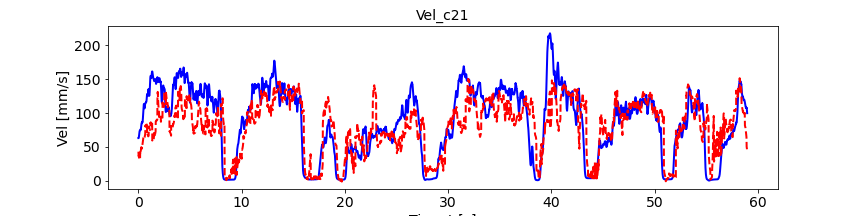

The data file committed next to this chart (first rows):
, pred_vel, pred_vel_x, pred_vel_y, label_vel, label_vel_x, label_vel_y
0, 43.02, 1.128, -15.24, 63.02, -55.06, -29.14
1, 39.8, 1.067, -14.99, 62.93, -54.99, -29.1
2, 36.72, -0.03115, -14.32, 63.01, -54.96, -29.34
3, 37.12, -1.4, -17.01, 63.26, -54.97, -29.85
4, 35.99, -2.609, -18.79, 63.73, -55.1, -30.54
5, 35.15, -3.705, -20.03, 64.42, -55.37, -31.43
6, 34.66, -4.661, -20.87, 65.37, -55.78, -32.55
7, 34.26, -5.496, -21.43, 66.45, -56.12, -34.06
8, 33.95, -6.268, -21.79, 67.69, -56.42, -36.01
9, 33.7, -7.046, -22.05, 68.91, -56.76, -37.81
10, 33.54, -7.936, -22.23, 70.13, -57.15, -39.5
11, 33.5, -9.034, -22.39, 71.18, -57.53, -40.89
12, 33.46, -10.36, -22.46, 72.08, -57.9, -42.05
13, 33.32, -11.82, -22.38, 72.88, -58.27, -42.98
14, 33.08, -13.19, -22.06, 73.48, -58.58, -43.69
15, 32.78, -14.28, -21.49, 73.92, -58.82, -44.18
16, 32.41, -15, -20.82, 74.24, -58.91, -44.63
17, 31.98, -15.42, -20.2, 74.43, -58.87, -45.06
18, 31.53, -15.63, -19.71, 74.5, -58.69, -45.46
19, 31.07, -15.69, -19.37, 74.58, -58.49, -45.87
20, 42.27, -15.26, -33.71, 74.67, -58.27, -46.31
21, 39.21, -17.26, -36.9, 74.63, -57.92, -46.72
22, 39.28, -16.75, -36.49, 74.48, -57.42, -47.1
23, 40.75, -17.66, -37.74, 74.63, -57.2, -47.63
24, 41.77, -18.12, -38.76, 75.08, -57.23, -48.31
25, 42.59, -18.68, -39.48, 75.86, -57.53, -49.17
26, 43.38, -18.94, -40.44, 76.1, -57.44, -49.65
27, 44.32, -19.11, -41.51, 75.81, -56.95, -49.78
28, 45.42, -19.3, -42.54, 76.06, -56.93, -50.19
29, 46.58, -19.56, -43.51, 76.87, -57.38, -50.9
30, 47.7, -19.87, -44.34, 78.26, -58.32, -51.92
31, 48.64, -20.21, -44.99, 79.35, -59.17, -52.61
32, 49.32, -20.51, -45.41, 80.17, -59.94, -52.98
33, 49.68, -20.72, -45.61, 81.38, -61.08, -53.52
34, 49.73, -20.79, -45.62, 83.01, -62.63, -54.22
35, 49.5, -20.72, -45.47, 84.07, -63.75, -54.54
36, 49.05, -20.56, -45.2, 84.6, -64.5, -54.48
37, 48.49, -20.36, -44.81, 84.61, -64.88, -54.04
38, 47.9, -20.2, -44.34, 85.05, -65.6, -53.85
39, 47.38, -20.08, -43.84, 85.92, -66.69, -53.89
40, 50.4, -28.53, -42.33, 86.34, -67.38, -53.7
41, 50.19, -28.78, -43.75, 86.33, -67.69, -53.27
42, 50.35, -28.29, -43.28, 85.88, -67.64, -52.6
43, 50.4, -29.36, -42.95, 85.98, -68, -52.29
44, 51.18, -29.77, -42.76, 86.63, -68.75, -52.34
45, 51.78, -30.35, -42.79, 86.72, -68.98, -52.17
46, 52.61, -30.65, -43.22, 86.26, -68.69, -51.77
47, 53.47, -30.89, -44.02, 86.29, -68.69, -51.76
48, 54.45, -31.09, -45.11, 86.8, -69, -52.15
49, 55.5, -31.32, -46.37, 87.81, -69.63, -52.94
50, 56.61, -31.57, -47.74, 89.11, -70.3, -54.17
51, 57.77, -31.84, -49.11, 90.74, -71.05, -55.86
52, 58.94, -32.11, -50.42, 92.65, -71.99, -57.75
53, 60.07, -32.39, -51.61, 94.89, -73.13, -59.9
54, 61.13, -32.66, -52.63, 97.54, -74.51, -62.37
55, 62.07, -32.93, -53.46, 100.1, -75.8, -64.88
56, 62.87, -33.21, -54.1, 102.8, -77.04, -67.51
57, 63.54, -33.48, -54.6, 105.1, -78.15, -69.75
58, 64.09, -33.75, -54.98, 107.1, -79.16, -71.67
59, 64.58, -34, -55.32, 108.8, -79.92, -73.39
... 7,008 more rows
